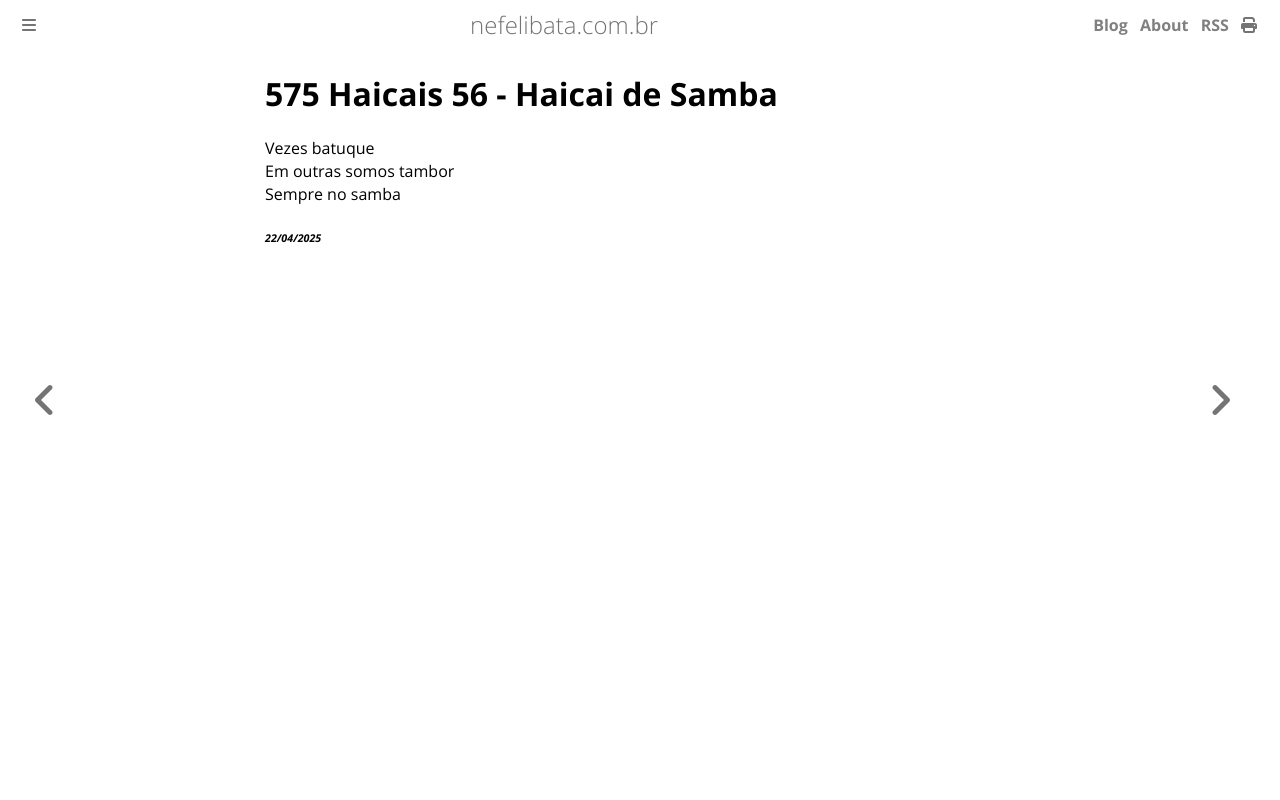

repository: ameopoema/nefelibata · page: 2025-04-22-Haicai_de_Samba.html · generator: mdbook

# 575 Haicais 56 - Haicai de Samba  
Vezes batuque   
Em outras somos tambor  
Sempre no samba  


###### *22/04/2025*  
&nbsp;<br>
&nbsp;<br>
&nbsp;<br>
&nbsp;<br>
&nbsp;<br>
